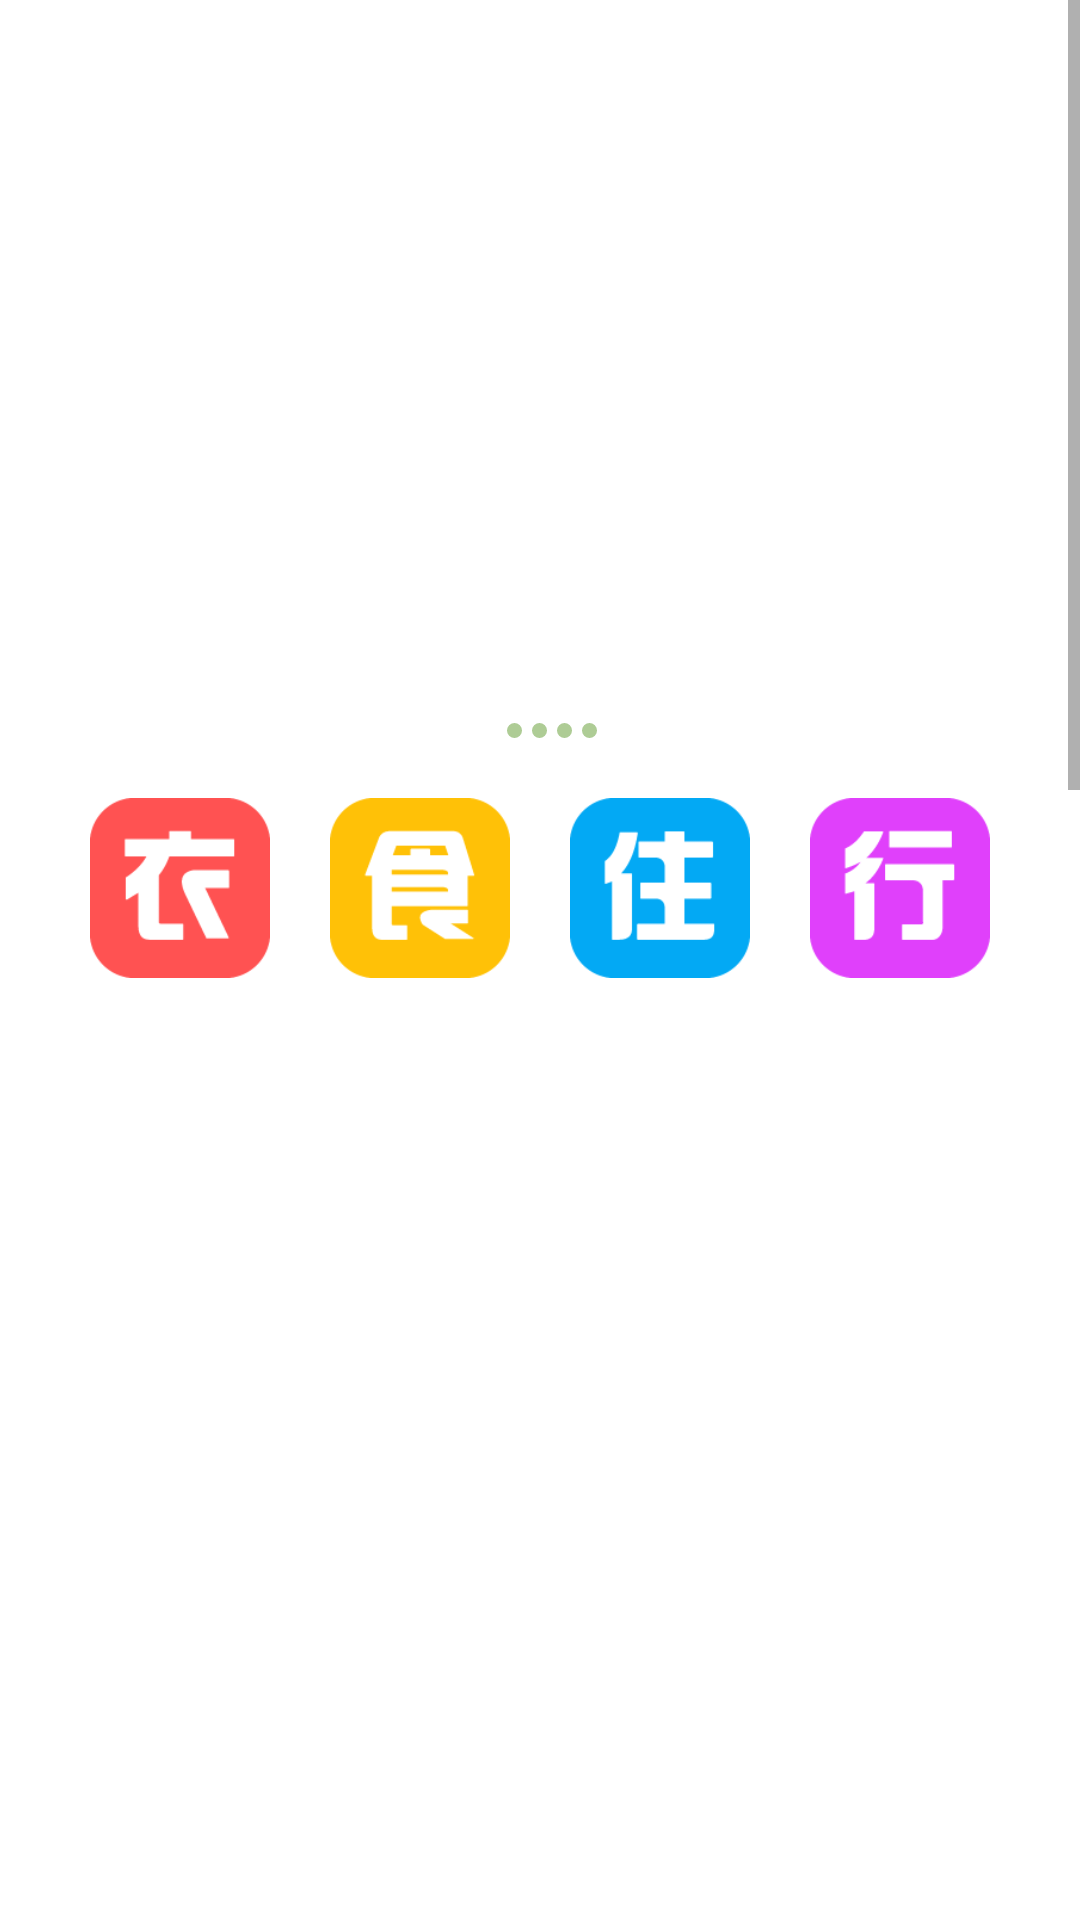

Produce the Android XML layout that renders to this screen, including the resource entries it uses.
<!-- AndroidManifest.xml: application theme AppTheme -->
<!-- res/layout/fragment_home.xml -->
<ScrollView
    android:layout_height="wrap_content"
    android:layout_width="match_parent"
    android:id="@+id/sv_hf"
    xmlns:android="http://schemas.android.com/apk/res/android">
<LinearLayout

    android:id= "@+id/ll_hf"
    android:orientation="vertical"
    android:layout_width="match_parent"
    android:layout_height="wrap_content"
    android:layout_marginBottom="20dp"
    >

        
    <FrameLayout
        android:layout_height="56dp"
        android:layout_width="match_parent"
        ></FrameLayout>
    <include layout="@layout/home_banner"
        android:layout_width="wrap_content"
        android:layout_height="200dp" />
    <LinearLayout
        android:layout_width="match_parent"
        android:layout_height="60dp"
        android:layout_marginTop="10dp"
        android:layout_marginBottom="10dp"
        android:layout_marginLeft="20dp"
        android:layout_marginRight="20dp"
        android:orientation="horizontal">
        <ImageView
            android:layout_height="60dp"
            android:layout_weight="1"
            android:layout_width="0dp"
            android:src="@drawable/hf_button_1"
            android:id="@+id/iv_hf_1"
            android:scaleType="fitCenter"/>
        <ImageView
            android:layout_height="60dp"
            android:layout_weight="1"
            android:layout_width="0dp"
            android:src="@drawable/hf_button_2"
            android:id="@+id/iv_hf_2"
            android:scaleType="fitCenter"/>
        <ImageView
            android:layout_height="60dp"
            android:layout_weight="1"
            android:layout_width="0dp"
            android:src="@drawable/hf_button_3"
            android:id="@+id/iv_hf_3"
            android:scaleType="fitCenter"/>
        <ImageView
            android:layout_height="60dp"
            android:layout_weight="1"
            android:layout_width="0dp"
            android:src="@drawable/hf_button_4"
            android:id="@+id/iv_hf_4"
            android:scaleType="fitCenter"/>
        </LinearLayout>
    <ListView
        android:layout_height="1200dp"
        android:layout_width="match_parent"
        android:layout_marginBottom="20dp"
        android:id="@+id/lv_hf">

        </ListView>
</LinearLayout>

</ScrollView>
<!-- res/layout/home_banner.xml (included above) -->
<?xml version="1.0" encoding="utf-8"?>
<RelativeLayout xmlns:android="http://schemas.android.com/apk/res/android"
    android:layout_width="match_parent"
    android:layout_height="200dp"
    android:id="@+id/rl_hb">



    <android.support.v4.view.ViewPager
        android:id="@+id/vp"
        android:layout_width="match_parent"
        android:layout_height="200dp" />
    <FrameLayout
        android:layout_height="200dp"
        android:layout_width="match_parent"
        android:background="@drawable/shadow_article"
        />
    <LinearLayout
        android:id="@+id/hb_ll"
        android:layout_width= "wrap_content"
        android:layout_height= "wrap_content"
        android:layout_alignParentBottom="true"
        android:layout_centerHorizontal="true"
        android:layout_marginBottom="10dp"
        android:layout_marginTop="5dp">
        <View
            android:id="@+id/hb_dot0"
            style="@style/dot_style"
            android:background="@drawable/dot_focused"
             />

        <View
            android:id="@+id/hb_dot1"
            style="@style/dot_style"
            />

        <View
            android:id="@+id/hb_dot2"
            style="@style/dot_style"
            />

        <View
            android:id="@+id/hb_dot3"
            style="@style/dot_style"
            />

        <View
            android:id="@+id/hb_dot4"
            style="@style/dot_style"
            />
    </LinearLayout>
    <TextView
        android:id="@+id/hb_title"
        android:layout_above="@id/hb_ll"
        android:layout_height="wrap_content"
        android:layout_width="wrap_content"
        android:text="Default Text"
        android:layout_marginLeft="20dp"
        android:textColor="#ffffffff"
        android:textSize="15sp"
        ></TextView>
</RelativeLayout>
<!-- resources referenced by this layout -->
<resources>
  <!-- drawable hf_button_1: png bitmap (drawable, 2382 bytes) -->
  <!-- drawable hf_button_2: png bitmap (drawable, 2626 bytes) -->
  <!-- drawable hf_button_3: png bitmap (drawable, 2448 bytes) -->
  <!-- drawable hf_button_4: png bitmap (drawable, 2481 bytes) -->
  <style name="dot_style">
          <item name="android:layout_width">5dip</item>
          <item name="android:layout_height">5dip</item>
          <item name="android:background">@drawable/dot_normal</item>
          <item name="android:layout_marginLeft">1.5dip</item>
          <item name="android:layout_marginRight">1.5dip</item>
      </style>
  <style name="AppTheme" parent="@style/Theme.AppCompat.Light.NoActionBar">
          
          <item name="colorPrimary">@color/colorPrimary</item>
          <item name="colorPrimaryDark">@color/colorPrimaryDark</item>
          <item name="colorAccent">@color/colorAccent</item>
          <item name="android:windowBackground">@android:color/white</item>
  
      </style>
  <!-- drawable dot_normal (drawable) -->
  <?xml version="1.0" encoding="utf-8"?>
  <shape xmlns:android="http://schemas.android.com/apk/res/android"
      android:shape="oval" >
  
      <solid android:color="#88689f38" />
  
      <corners android:radius="5dip" />
  
  </shape>
  <color name="colorPrimary">#8bc34a</color>
  <color name="colorPrimaryDark">#689f38</color>
  <color name="colorAccent">#8bc34a</color>
</resources>
